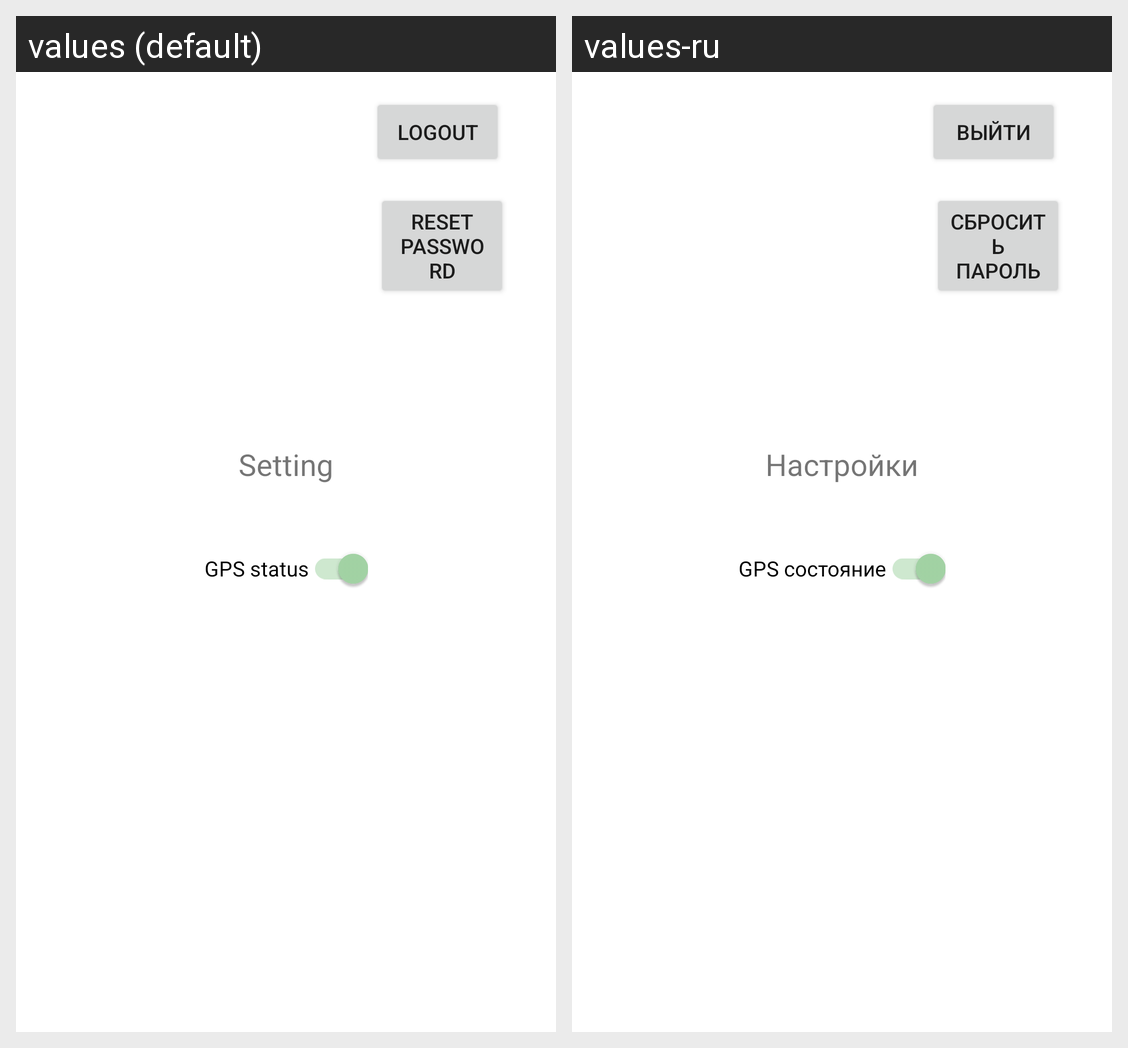

The Android screen above is rendered under two locales of the same app. Produce the string resources it draws, with the default and per-locale values.
Android screen res/layout/fragment_profile_setings.xml rendered under 2 locales, left to right: values (default), values-ru. Device: Nexus 5 (rendered at 1080×1920; each locale shown at half size, 540×960, under a caption strip naming it); theme Theme.FinalProjectAcad.
Strings drawn on this screen, with the default value and each locale's value (text and hints the layout hard-codes, and strings that could not be matched under every locale, appear in the picture but are not listed):

logout
  values: Logout
  values-ru: Выйти

reset_password
  values: Reset password
  values-ru: Сбросить пароль

setting
  values: Setting
  values-ru: Настройки

gps_status
  values: GPS status
  values-ru: GPS состояние
